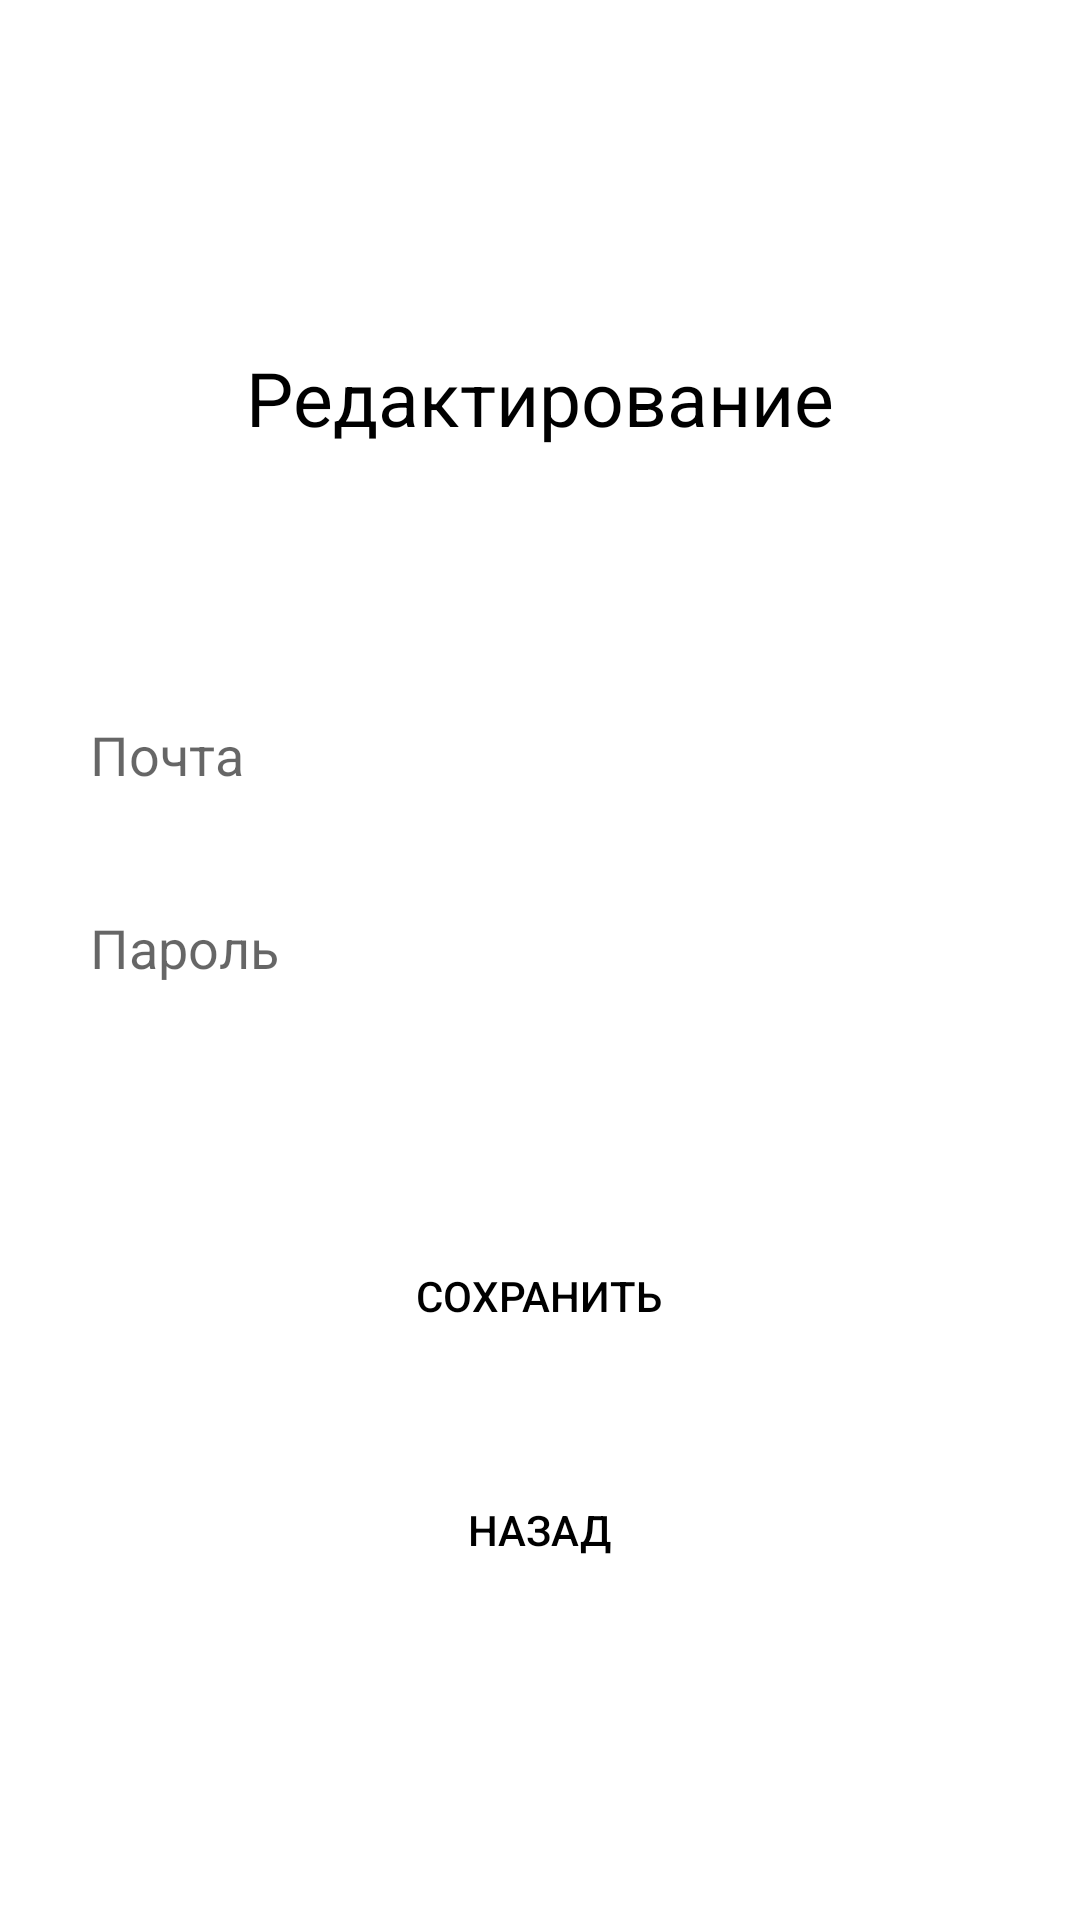

This screen was rendered from an Android layout file. Write that file and the resources it references.
<!-- AndroidManifest.xml: application theme Theme.RMP_PROJECT -->
<!-- res/layout/fragment_edit_user.xml -->
<FrameLayout xmlns:android="http://schemas.android.com/apk/res/android"
    xmlns:tools="http://schemas.android.com/tools"
    android:layout_width="match_parent"
    android:layout_height="match_parent"
    tools:context="Fragments.EditUserFragment">

    <LinearLayout
        android:layout_width="match_parent"
        android:layout_centerVertical="true"
        android:gravity="center"
        android:orientation="vertical"
        android:layout_height="match_parent">

        <TextView
            android:layout_width="wrap_content"
            android:layout_height="wrap_content"
            android:text="Редактирование"
            android:textSize="25dp"
            android:padding="10dp"
            android:layout_centerHorizontal="true"
            android:layout_marginBottom="60dp"/>

        <EditText
            android:layout_height="wrap_content"
            android:layout_width="match_parent"
            android:id="@+id/emailEditText"
            android:padding="10dp"
            android:hint="Почта"
            android:background="@drawable/edit_text_background"
            android:layout_marginHorizontal="20dp"
            android:layout_marginVertical="10dp"
            />

        <EditText
            android:layout_width="match_parent"
            android:layout_height="wrap_content"
            android:id="@+id/passwordEditText"
            android:padding="10dp"
            android:hint="Пароль"
            android:background="@drawable/edit_text_background"
            android:layout_marginHorizontal="20dp"
            android:layout_marginVertical="10dp"
            />

        <androidx.appcompat.widget.AppCompatButton
            android:id="@+id/buttonSave"
            android:layout_width="187dp"
            android:layout_height="wrap_content"
            android:text="Сохранить"
            android:background="@drawable/button_background"
            android:layout_marginTop="60dp"/>

        <androidx.appcompat.widget.AppCompatButton
            android:id="@+id/backButton"
            android:layout_width="187dp"
            android:layout_height="wrap_content"
            android:text="Назад"
            android:background="@drawable/button_background"
            android:layout_marginTop="30dp"/>
    </LinearLayout>

</FrameLayout>
<!-- resources referenced by this layout -->
<resources>
  <!-- drawable button_background (drawable-night) -->
  <?xml version="1.0" encoding="utf-8"?>
  <shape xmlns:android="http://schemas.android.com/apk/res/android"
      android:shape="rectangle">
      <corners android:radius="8dp"/>
      <solid android:color="#4F4F4F"/>
  </shape>
  <style name="Theme.RMP_PROJECT" parent="Theme.MaterialComponents.DayNight.NoActionBar">
          
          <item name="colorPrimary">#2196F3</item>
          <item name="colorPrimaryVariant">@color/purple_700</item>
          <item name="colorOnPrimary">@color/white</item>
          
          <item name="colorSecondary">@color/teal_200</item>
          <item name="colorSecondaryVariant">@color/teal_700</item>
          <item name="colorOnSecondary">@color/black</item>
          
          <item name="android:statusBarColor">?attr/colorPrimaryVariant</item>
          
          <item name="android:textColor">@color/black</item>
          <item name="itemIconTint">#2196F3</item>
      </style>
  <!-- not gathered from this repository: default colours our renderer supplied (Android Studio template values) -->
  <color name="purple_700">#FF3700B3</color>
  <color name="teal_200">#FF03DAC5</color>
  <color name="teal_700">#FF018786</color>
  <color name="black">#FF000000</color>
  <color name="white">#FFFFFFFF</color>
</resources>
